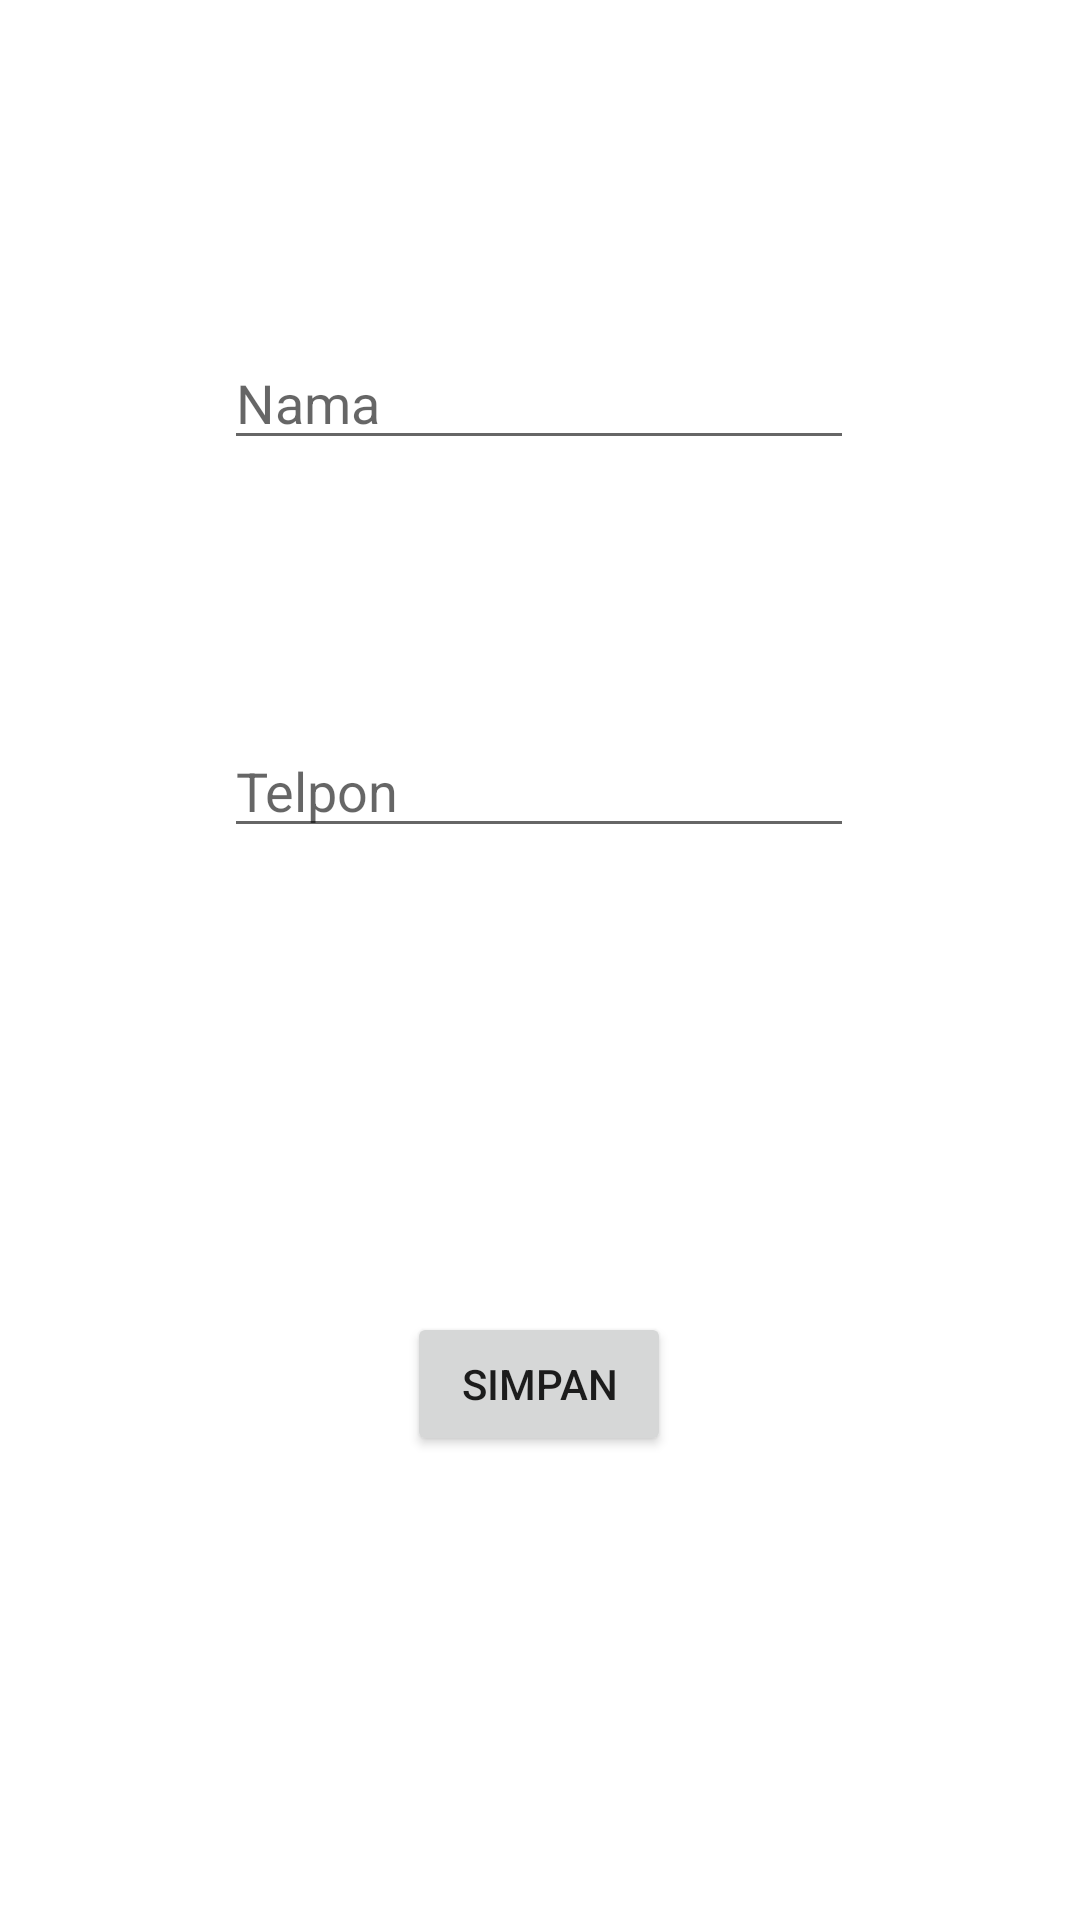

Android layout source for this screen:
<!-- AndroidManifest.xml: application theme Theme.DatabaseMySql -->
<!-- res/layout/activity_tambah_teman.xml -->
<?xml version="1.0" encoding="utf-8"?>
<androidx.constraintlayout.widget.ConstraintLayout xmlns:android="http://schemas.android.com/apk/res/android"
    xmlns:app="http://schemas.android.com/apk/res-auto"
    xmlns:tools="http://schemas.android.com/tools"
    android:layout_width="match_parent"
    android:layout_height="match_parent"
    tools:context=".TambahTeman">

    <EditText
        android:id="@+id/edNama"
        android:layout_width="wrap_content"
        android:layout_height="wrap_content"
        android:layout_marginTop="112dp"
        android:ems="10"
        android:hint="Nama"
        android:inputType="textPersonName"
        app:layout_constraintEnd_toEndOf="parent"
        app:layout_constraintHorizontal_bias="0.497"
        app:layout_constraintStart_toStartOf="parent"
        app:layout_constraintTop_toTopOf="parent" />

    <EditText
        android:id="@+id/edTelpon"
        android:layout_width="wrap_content"
        android:layout_height="wrap_content"
        android:layout_marginTop="88dp"
        android:ems="10"
        android:hint="Telpon"
        android:inputType="phone"
        app:layout_constraintEnd_toEndOf="@+id/edNama"
        app:layout_constraintHorizontal_bias="0.0"
        app:layout_constraintStart_toStartOf="@+id/edNama"
        app:layout_constraintTop_toBottomOf="@+id/edNama" />

    <Button
        android:id="@+id/btnSimpan"
        android:layout_width="wrap_content"
        android:layout_height="wrap_content"
        android:text="Simpan"
        app:layout_constraintBottom_toBottomOf="parent"
        app:layout_constraintEnd_toEndOf="@+id/edTelpon"
        app:layout_constraintStart_toStartOf="@+id/edTelpon"
        app:layout_constraintTop_toBottomOf="@+id/edTelpon" />
</androidx.constraintlayout.widget.ConstraintLayout>
<!-- resources referenced by this layout -->
<resources>
  <style name="Theme.DatabaseMySql" parent="Theme.MaterialComponents.DayNight.DarkActionBar">
          
          <item name="colorPrimary">@color/purple_500</item>
          <item name="colorPrimaryVariant">@color/purple_700</item>
          <item name="colorOnPrimary">@color/white</item>
          
          <item name="colorSecondary">@color/teal_200</item>
          <item name="colorSecondaryVariant">@color/teal_700</item>
          <item name="colorOnSecondary">@color/black</item>
          
          <item name="android:statusBarColor" tools:targetApi="l">?attr/colorPrimaryVariant</item>
          
      </style>
  <!-- not gathered from this repository: default colours our renderer supplied (Android Studio template values) -->
  <color name="purple_500">#FF6200EE</color>
  <color name="purple_700">#FF3700B3</color>
  <color name="teal_200">#FF03DAC5</color>
  <color name="teal_700">#FF018786</color>
  <color name="black">#FF000000</color>
  <color name="white">#FFFFFFFF</color>
</resources>
